Image classification data set "RO" (aydarkin/RO on GitHub). Class labels (2): car, parking.

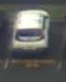
Label: car

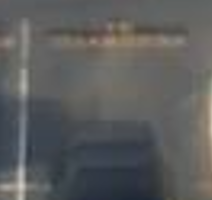
Label: parking

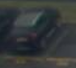
Label: car

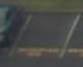
Label: parking

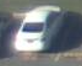
Label: car

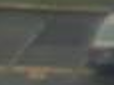
Label: parking
